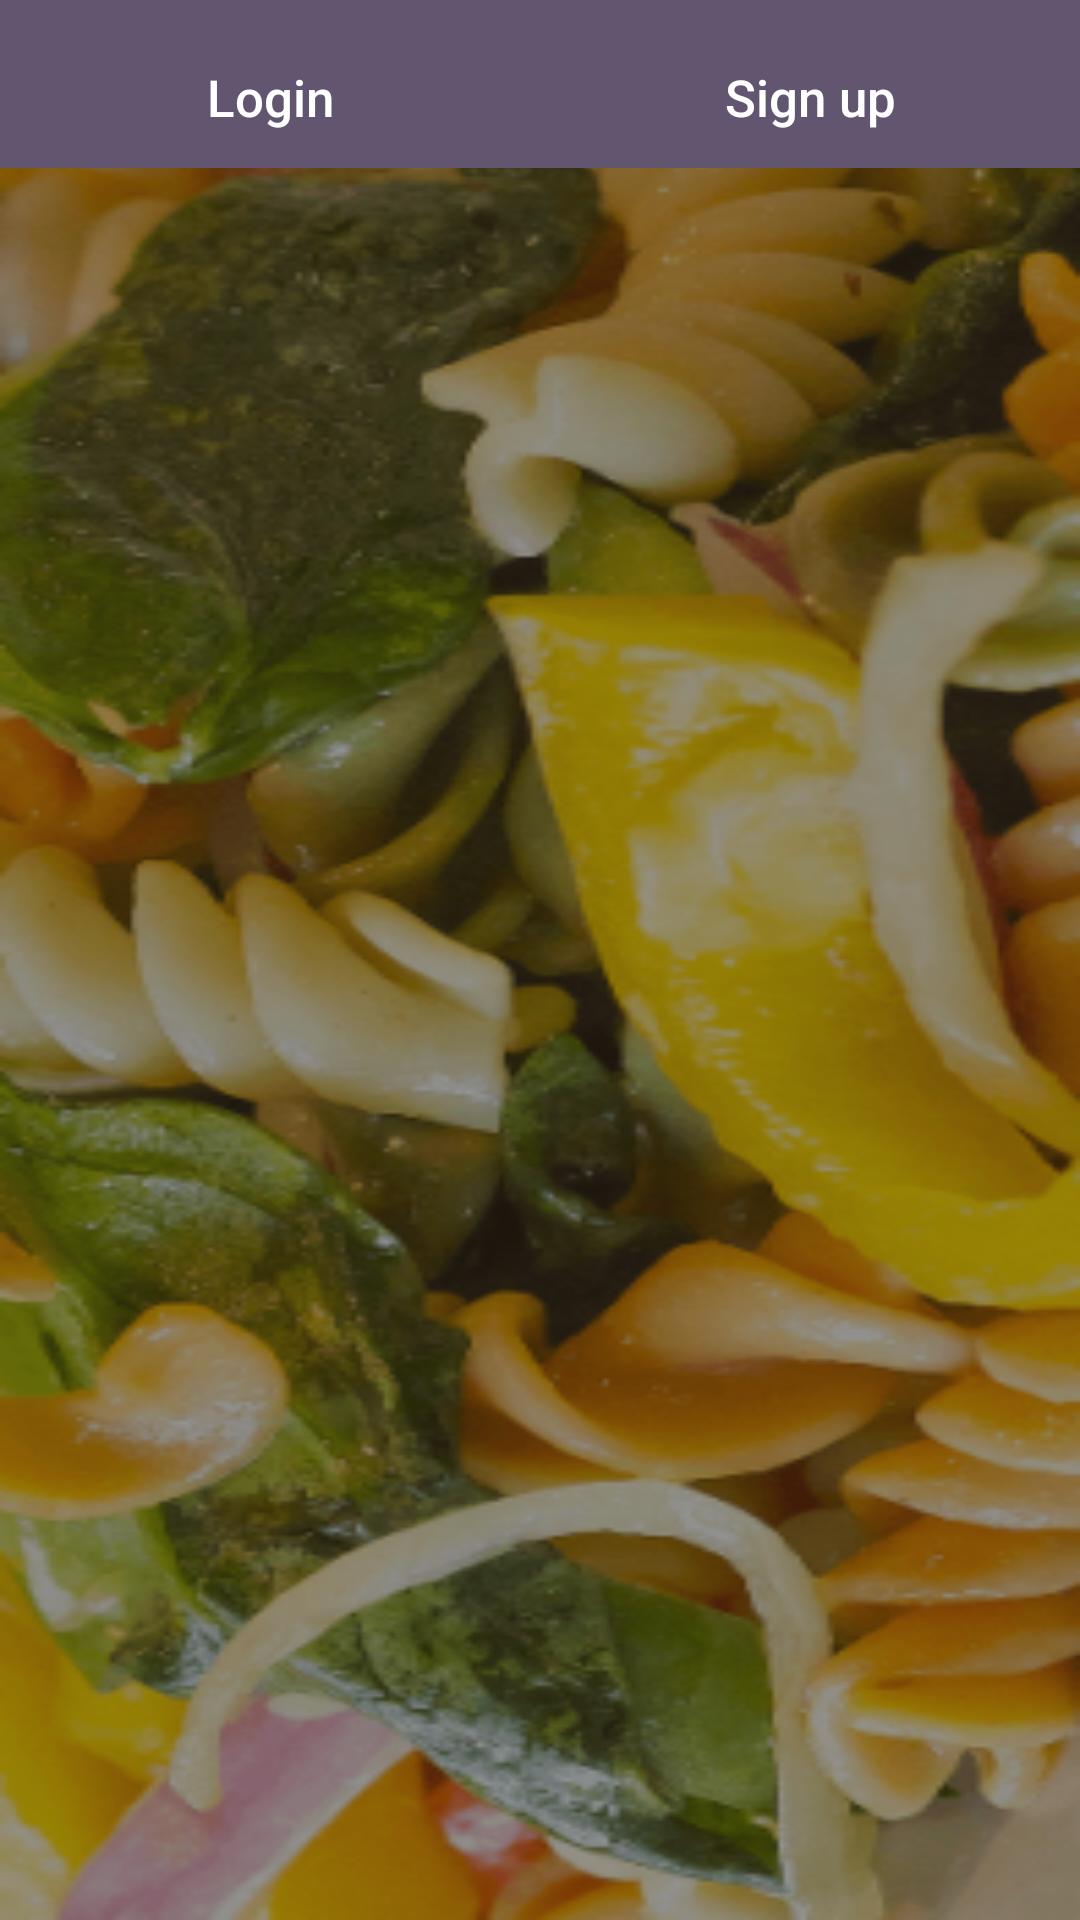

Here is an Android app screen rendered from its layout file. Give the layout XML and the strings, colors and styles it references.
<!-- AndroidManifest.xml: application theme AppTheme -->
<!-- res/layout/activity_login_signup.xml -->
<?xml version="1.0" encoding="utf-8"?>
<RelativeLayout xmlns:android="http://schemas.android.com/apk/res/android"
    xmlns:app="http://schemas.android.com/apk/res-auto"
    xmlns:tools="http://schemas.android.com/tools"
    android:layout_width="match_parent"
    android:layout_height="match_parent"
    android:background="@drawable/saladpasta"
    tools:context="com.tiffin_dabba.admin.tiffindabba.LoginSignupActivity">


    <LinearLayout
        android:layout_width="match_parent"
        android:layout_height="?attr/actionBarSize"
        android:background="@color/colorPrimaryDark"
        android:id="@+id/ActionBarLL">

        <TextView
            android:id="@+id/LoginTv"
            android:layout_width="0dp"
            android:layout_height="match_parent"
            android:text="Login"
            android:gravity="center"
            android:layout_marginTop="9dp"
            android:layout_weight="1"
            style="?attr/borderlessButtonStyle"
            android:textColor="#ffffff"
            android:textSize="17dp"/>


        <TextView
            android:id="@+id/SignupTv"
            android:layout_width="0dp"
            android:gravity="center"
            android:layout_marginTop="9dp"
            android:layout_height="match_parent"
            android:text="Sign up"
            style="?attr/borderlessButtonStyle"
            android:layout_weight="1"
            android:textColor="#ffffff"
            android:textSize="17dp"/>

    </LinearLayout>



        <FrameLayout
            android:layout_width="match_parent"
            android:layout_height="match_parent"
            android:id="@+id/FragmentFl"
            android:layout_below="@id/ActionBarLL">

        </FrameLayout>



</RelativeLayout>
<!-- resources referenced by this layout -->
<resources>
  <color name="colorPrimaryDark">#62556f</color>
  <!-- drawable saladpasta: png bitmap (drawable, 222422 bytes) -->
  <style name="AppTheme" parent="Theme.AppCompat.Light.NoActionBar">
          
          <item name="colorPrimary">@color/colorPrimary</item>
          <item name="colorPrimaryDark">@color/colorPrimaryDark</item>
          <item name="colorAccent">@color/colorAccent</item>
          <item name="android:textAllCaps">false</item>
      </style>
  <color name="colorPrimary">#8a799c</color>
  <color name="colorAccent">#4A148C</color>
</resources>
